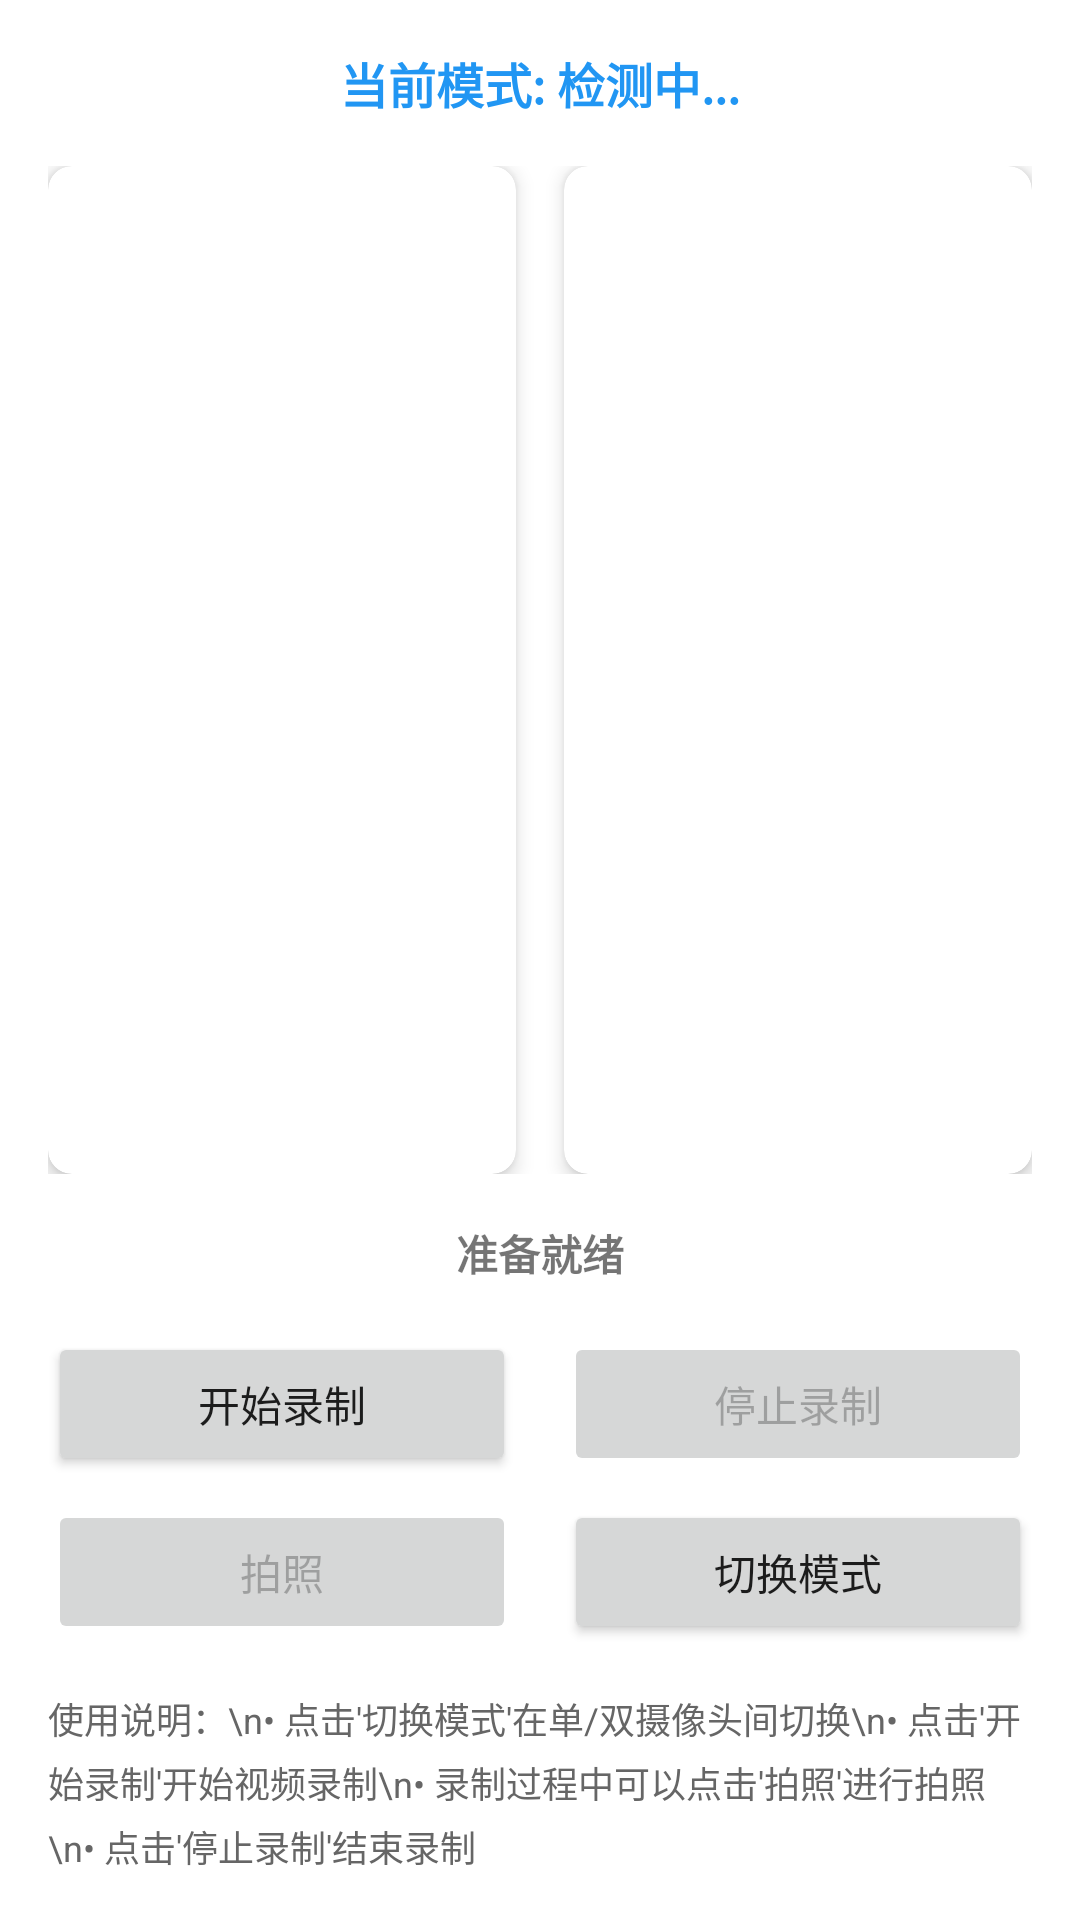

This screen was rendered from an Android layout file. Write that file and the resources it references.
<!-- AndroidManifest.xml: application theme Theme.App -->
<!-- res/layout/activity_dual_camera_recording_photo.xml -->
<?xml version="1.0" encoding="utf-8"?>
<LinearLayout xmlns:android="http://schemas.android.com/apk/res/android"
    xmlns:app="http://schemas.android.com/apk/res-auto"
    android:layout_width="match_parent"
    android:layout_height="match_parent"
    android:orientation="vertical"
    android:padding="16dp">

    
    <TextView
        android:id="@+id/tvMode"
        android:layout_width="match_parent"
        android:layout_height="wrap_content"
        android:layout_marginBottom="16dp"
        android:text="当前模式: 检测中..."
        android:textAlignment="center"
        android:textSize="16sp"
        android:textStyle="bold"
        android:textColor="#2196F3" />

    
    <LinearLayout
        android:layout_width="match_parent"
        android:layout_height="0dp"
        android:layout_weight="1"
        android:orientation="horizontal"
        android:layout_marginBottom="16dp">

        
        <androidx.cardview.widget.CardView
            android:layout_width="0dp"
            android:layout_height="match_parent"
            android:layout_weight="1"
            android:layout_marginEnd="8dp"
            app:cardCornerRadius="8dp"
            app:cardElevation="4dp">

            <TextureView
                android:id="@+id/textureView1"
                android:layout_width="match_parent"
                android:layout_height="match_parent"
                android:layout_gravity="center" />

        </androidx.cardview.widget.CardView>

        
        <androidx.cardview.widget.CardView
            android:layout_width="0dp"
            android:layout_height="match_parent"
            android:layout_weight="1"
            android:layout_marginStart="8dp"
            app:cardCornerRadius="8dp"
            app:cardElevation="4dp">

            <TextureView
                android:id="@+id/textureView2"
                android:layout_width="match_parent"
                android:layout_height="match_parent"
                android:layout_gravity="center" />

        </androidx.cardview.widget.CardView>

    </LinearLayout>

    
    <TextView
        android:id="@+id/tvStatus"
        android:layout_width="match_parent"
        android:layout_height="wrap_content"
        android:layout_marginBottom="16dp"
        android:text="准备就绪"
        android:textAlignment="center"
        android:textSize="14sp"
        android:textStyle="bold"
        android:maxLines="3"
        android:ellipsize="marquee" />

    
    <LinearLayout
        android:layout_width="match_parent"
        android:layout_height="wrap_content"
        android:orientation="vertical"
        android:gravity="center">

        
        <LinearLayout
            android:layout_width="match_parent"
            android:layout_height="wrap_content"
            android:orientation="horizontal"
            android:gravity="center"
            android:layout_marginBottom="8dp">

            <Button
                android:id="@+id/btnStartRecording"
                android:layout_width="0dp"
                android:layout_height="wrap_content"
                android:layout_weight="1"
                android:layout_marginEnd="8dp"
                android:text="开始录制"
                android:textSize="14sp" />

            <Button
                android:id="@+id/btnStopRecording"
                android:layout_width="0dp"
                android:layout_height="wrap_content"
                android:layout_weight="1"
                android:layout_marginStart="8dp"
                android:text="停止录制"
                android:textSize="14sp"
                android:enabled="false" />

        </LinearLayout>

        
        <LinearLayout
            android:layout_width="match_parent"
            android:layout_height="wrap_content"
            android:orientation="horizontal"
            android:gravity="center">

            <Button
                android:id="@+id/btnCapturePhoto"
                android:layout_width="0dp"
                android:layout_height="wrap_content"
                android:layout_weight="1"
                android:layout_marginEnd="8dp"
                android:text="拍照"
                android:textSize="14sp"
                android:enabled="false" />

            <Button
                android:id="@+id/btnSwitchMode"
                android:layout_width="0dp"
                android:layout_height="wrap_content"
                android:layout_weight="1"
                android:layout_marginStart="8dp"
                android:text="切换模式"
                android:textSize="14sp" />

        </LinearLayout>

    </LinearLayout>

    
    <TextView
        android:layout_width="match_parent"
        android:layout_height="wrap_content"
        android:layout_marginTop="16dp"
        android:text="使用说明：\n• 点击'切换模式'在单/双摄像头间切换\n• 点击'开始录制'开始视频录制\n• 录制过程中可以点击'拍照'进行拍照\n• 点击'停止录制'结束录制"
        android:textSize="12sp"
        android:textColor="#666666"
        android:lineSpacingExtra="4dp" />

</LinearLayout>
<!-- resources referenced by this layout -->
<resources>
  <style name="Theme.App" parent="Theme.MaterialComponents.DayNight.NoActionBar">
          
          <item name="colorPrimary">@color/date_dialog_btn</item>
          <item name="colorPrimaryDark">@color/white</item>
          
          <item name="colorSecondary">@color/date_dialog_btn</item>
          <item name="colorSecondaryVariant">@color/teal_700</item>
          <item name="colorOnSecondary">@color/black</item>
          
          <item name="android:statusBarColor">@color/transparent</item>
          
          
          
      </style>
  <color name="date_dialog_btn">#008FFF</color>
  <color name="white">#FFFFFF</color>
  <color name="teal_700">#FF018786</color>
  <color name="black">#000000</color>
  <color name="transparent">#00000000</color>
</resources>
